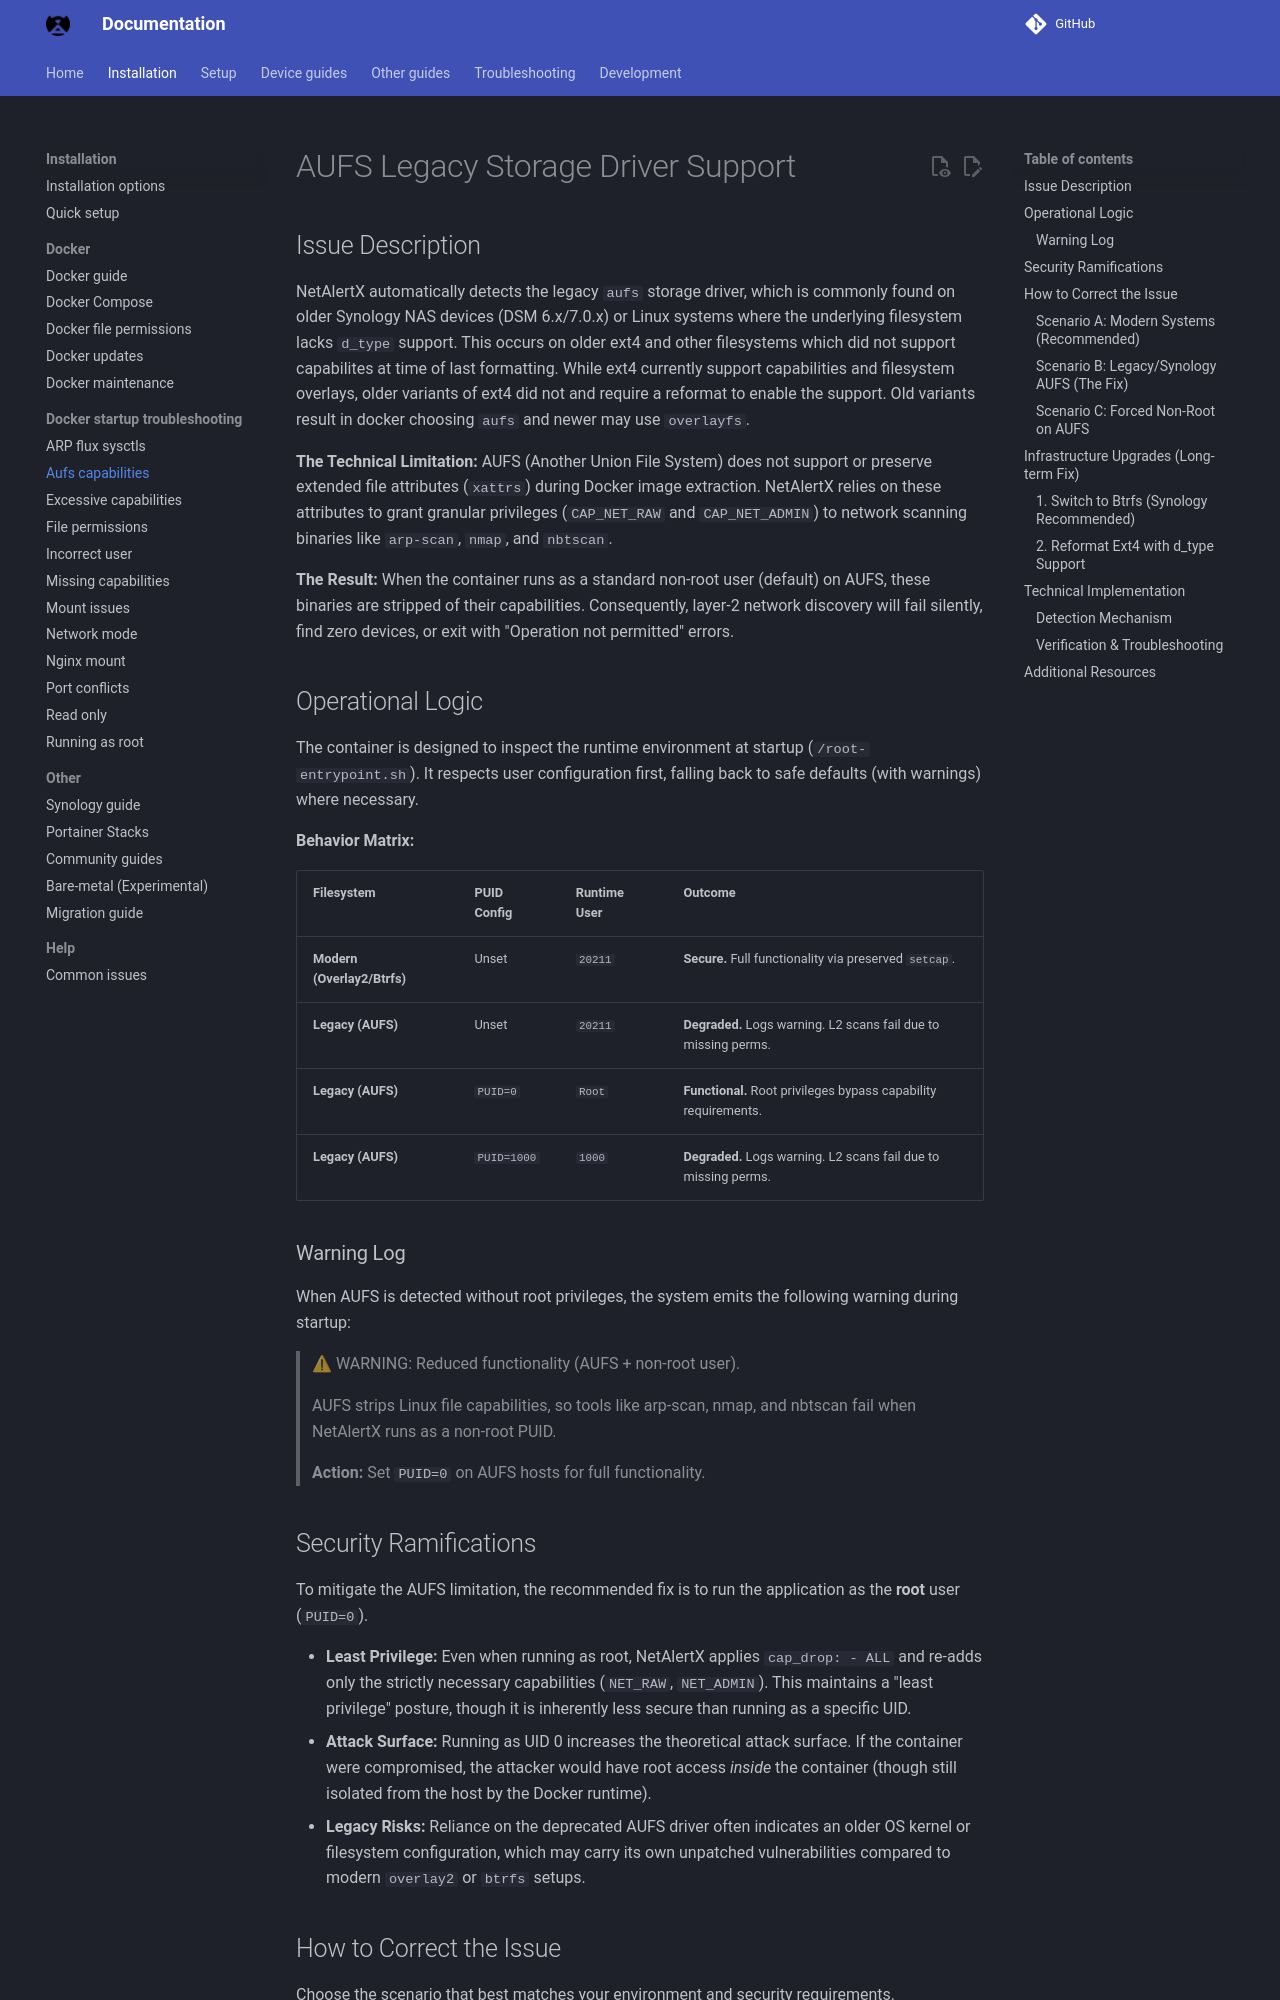

repository: byronstevepinedaluna-debug/Control-de-Red · page: docker-troubleshooting/aufs-capabilities/index.html · generator: mkdocs


# AUFS Legacy Storage Driver Support

## Issue Description

NetAlertX automatically detects the legacy `aufs` storage driver, which is commonly found on older Synology NAS devices (DSM 6.x/7.0.x) or Linux systems where the underlying filesystem lacks `d_type` support. This occurs on older ext4 and other filesystems which did not support capabilites at time of last formatting.  While ext4 currently support capabilities and filesystem overlays, older variants of ext4 did not and require a reformat to enable the support.  Old variants result in docker choosing `aufs` and newer may use `overlayfs`.

**The Technical Limitation:**
AUFS (Another Union File System) does not support or preserve extended file attributes (`xattrs`) during Docker image extraction. NetAlertX relies on these attributes to grant granular privileges (`CAP_NET_RAW` and `CAP_NET_ADMIN`) to network scanning binaries like `arp-scan`, `nmap`, and `nbtscan`.

**The Result:**
When the container runs as a standard non-root user (default) on AUFS, these binaries are stripped of their capabilities. Consequently, layer-2 network discovery will fail silently, find zero devices, or exit with "Operation not permitted" errors.

## Operational Logic

The container is designed to inspect the runtime environment at startup (`/root-entrypoint.sh`). It respects user configuration first, falling back to safe defaults (with warnings) where necessary.

**Behavior Matrix:**

| Filesystem | PUID Config | Runtime User | Outcome |
| :--- | :--- | :--- | :--- |
| **Modern (Overlay2/Btrfs)** | Unset | `20211` | **Secure.** Full functionality via preserved `setcap`. |
| **Legacy (AUFS)** | Unset | `20211` | **Degraded.** Logs warning. L2 scans fail due to missing perms. |
| **Legacy (AUFS)** | `PUID=0` | `Root` | **Functional.** Root privileges bypass capability requirements. |
| **Legacy (AUFS)** | `PUID=1000` | `1000` | **Degraded.** Logs warning. L2 scans fail due to missing perms. |

### Warning Log
When AUFS is detected without root privileges, the system emits the following warning during startup:
> ⚠  WARNING: Reduced functionality (AUFS + non-root user).
>
> AUFS strips Linux file capabilities, so tools like arp-scan, nmap, and nbtscan fail when NetAlertX runs as a non-root PUID.
>
> **Action:** Set `PUID=0` on AUFS hosts for full functionality.
